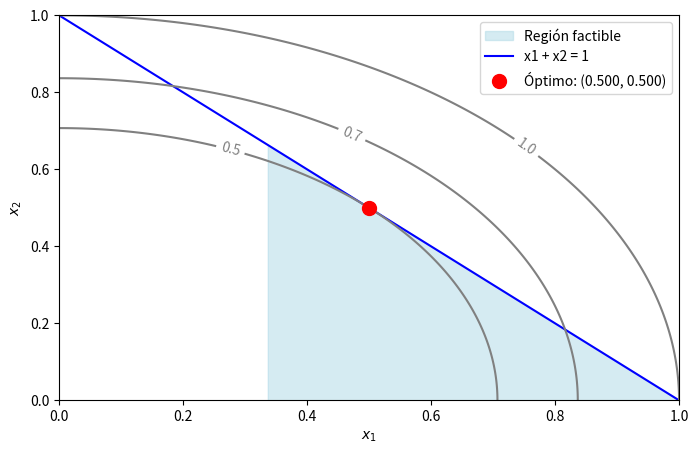

Source code (Python):
import numpy as np
import matplotlib.pyplot as plt
from scipy.optimize import minimize_scalar

# ==========================
# Problema reducido a 1 variable
# ==========================
def f1(x1):
    x2 = 1 - x1
    return x1**2 + x2**2

# Restricción: x1 >= 1/3
res = minimize_scalar(f1, bounds=(1/3, 1), method="bounded")

x1_opt = res.x
x2_opt = 1 - x1_opt
f_opt = res.fun

# ==========================
# Imprimir resultados
# ==========================
print("===== RESULTADOS =====")
print(f"x1* = {x1_opt:.6f}")
print(f"x2* = {x2_opt:.6f}")
print(f"Valor óptimo f(x*) = {f_opt:.6f}")
print("======================")

# ==========================
# Graficar
# ==========================
x1_vals = np.linspace(0, 1, 200)
x2_vals = 1 - x1_vals

# Malla para curvas de nivel
X, Y = np.meshgrid(np.linspace(0, 1, 200), np.linspace(0, 1, 200))
Z = X**2 + Y**2

plt.figure(figsize=(8,5))

# Región factible (x1 >= 1/3, x1+x2=1)
plt.fill_between(x1_vals, x2_vals, where=(x1_vals >= 1/3),
                 color="lightblue", alpha=0.5, label="Región factible")

# Recta de igualdad
plt.plot(x1_vals, x2_vals, "b-", label="x1 + x2 = 1")

# Curvas de nivel
contours = plt.contour(X, Y, Z, levels=[0.5, 0.7, 1.0], colors="gray")
plt.clabel(contours, inline=True, fontsize=10)

# Punto óptimo
plt.plot(x1_opt, x2_opt, "ro", markersize=10,
         label=f"Óptimo: ({x1_opt:.3f}, {x2_opt:.3f})")

# Ajustes de gráfica
plt.xlim(0, 1)
plt.ylim(0, 1)
plt.xlabel("$x_1$")
plt.ylabel("$x_2$")
plt.legend()
plt.show()